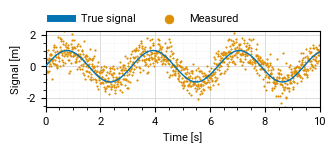

The script that saved this image:
import numpy as np
import matplotlib.pyplot as plt
import seaborn as sns

from matplotlib.colors import ListedColormap

# We also remove the temporary files
!rm example.pdf
!rm example.png

mm = 1 / 25.4     # conversion from millimeters to inches
cm = 1 / 2.54     # conversion from centimeters to inches
pt = 1 / 72.27    # conversion from points to inches

# The values below are obtained from LaTeX, using \the\columnwidth and \the\textwidth
PAPER_COLUMN = 245.71811  # points
PAPER_TEXTWIDTH = 505.89  # points

# To set the font size
plt.rcParams["font.size"] = 8

# To change the font's type to a font we have in our system
plt.rcParams['font.family'] = 'Roboto'

import matplotlib as mpl
print(mpl.get_cachedir()) # it's operating system dependent

# This is the default number of colors we'll use
N_COLORS = 10

# We define the color palette
# We'll use the 'colorblind' palette available on seaborn, which is categorical
# We don't define it as a colormap because it will not map continuous values to colors
color_palette = sns.color_palette("colorblind", n_colors=N_COLORS, as_cmap=False)

# These are just some helpers to index the colors 'semantically' when making plots
color_palette_str = [
    "blue",
    "orange",
    "green",
    "red",
    "pink",
    "brown",
    "light_pink",
    "gray",
    "yellow",
    "light_blue",
]
color_palette_from_str = {k: v for k, v in zip(color_palette_str, color_palette)}

ListedColormap(color_palette)

ListedColormap(color_palette_from_str["yellow"])

grey_palette = sns.color_palette("Greys", n_colors=N_COLORS+2)

# This is a grey palette: 0 means white, 100 means black
# This is arbitrary, you can design it in whatever way you want
# The line below helps indexing "10" as '10% black', while "80" means '80% black
grey_palette_from_str = {f"{p}0": v for p, v in enumerate(grey_palette)}

# The stuff below is just to facilitate semantics
grey_palette_from_str["black"] = grey_palette_from_str["100"]
grey_palette_from_str["white"] = grey_palette_from_str["00"]

ListedColormap(grey_palette)

ListedColormap(grey_palette_from_str["00"])

ListedColormap(grey_palette_from_str["black"])


plot_width = PAPER_COLUMN * pt # We use the constant to convert points in inches
plot_height = 4 * cm           # We use this to convert the size to inches, as matplotlib uses
resolution = 600               # 'DPI', but actually PPI


fig, ax = plt.subplots(
    1,     # num of vertical plots
    1,     # num of horizontal plots
    figsize=(plot_width, plot_height), # The size in inches
    dpi=resolution,  # the resolution in PPI
    constrained_layout=True, 
)

# Axes
ax.set_axisbelow(True)
ax.grid(which="major", color=grey_palette_from_str["20"], linewidth=0.7)
ax.grid(
    which="minor",
    color=grey_palette_from_str["10"],
    linestyle=":",
    linewidth=0.5,
)
ax.minorticks_on()

# Fake data for plotting
N = 1000
t = np.linspace(0, 10, N)
true_signal = np.sin(2*t)
noisy_signal = true_signal + np.random.normal(loc=0, scale=0.5, size=N)

# plot
ax.plot(t, true_signal, 
    label="True signal",
    linewidth=1,
    color=color_palette_from_str["blue"],
    zorder=3 # zorder allows to move the 'layer' of the plot. Higher numbers means 'more to the front'
)
# Plot noisy signal
ax.scatter(t, noisy_signal, 
    label="Measured",
    linewidth=0.5,
    s=1,
    color=color_palette_from_str["orange"],
    zorder=1)

# Legends
# Here we create and move them to place them on top of the plot
lgnd = ax.legend(edgecolor=(1, 1, 1, 0), framealpha=0.9, loc=(0, 1.03), ncol=3)

# This changes the size of the line in the legend
for handle in lgnd.get_lines():
    handle.set_linewidth(5)

# This changes the size of the markers (scatter plot) in the legend
for handle in lgnd.legend_handles:
    try:
        handle.set_sizes([40.0])
    except Exception as e:
        print(e)

ax.margins(x=0, y=0)
ax.set_ylabel("Signal [m]")
ax.set_xlabel("Time [s]")

# Export
fig.set_tight_layout(True)
fig.savefig("example.pdf")

# Export
fig.set_tight_layout(True)
fig.savefig("example.png")

import matplotlib as mpl
print(mpl.get_cachedir())

